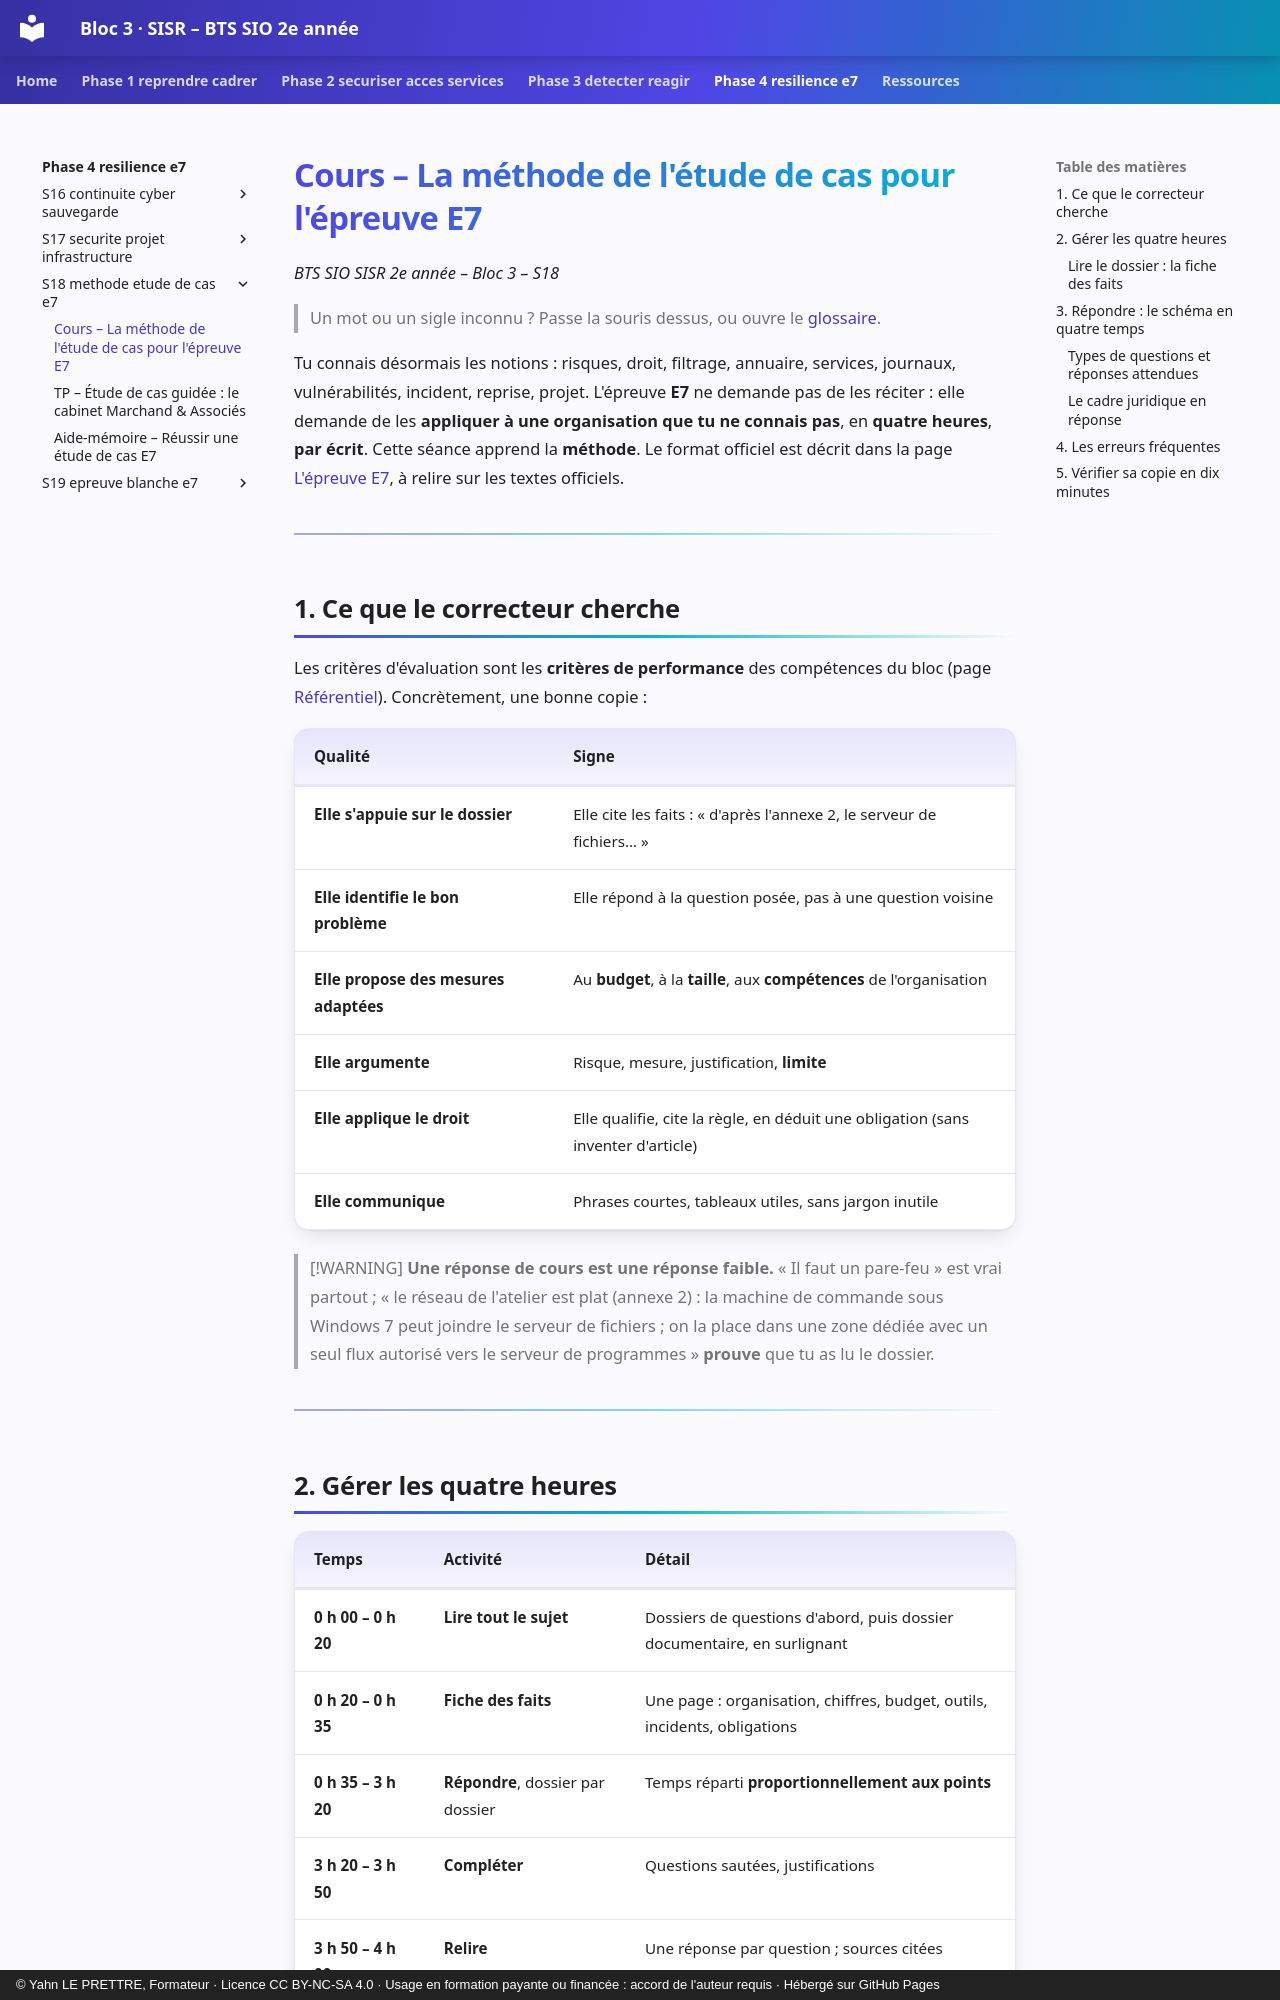

repository: YahnLP/bts2-sio-sisr-bloc3 · page: phase-4-resilience-e7/S18-methode-etude-de-cas-e7/01-cours/index.html · generator: mkdocs · copyright: © Yahn LE PRETTRE, Formateur · Licence CC BY-NC-SA 4.0 · Usage en formation payante ou financée : accord de l'auteur requis · Hébergé sur GitHub Pages

# Cours – La méthode de l'étude de cas pour l'épreuve E7

*BTS SIO SISR 2e année – Bloc 3 – S18*

> Un mot ou un sigle inconnu ? Passe la souris dessus, ou ouvre le [glossaire](../../ressources/glossaire.md).

Tu connais désormais les notions : risques, droit, filtrage, annuaire, services, journaux, vulnérabilités, incident, reprise, projet. L'épreuve **E7** ne demande pas de les réciter : elle demande de les **appliquer à une organisation que tu ne connais pas**, en **quatre heures**, **par écrit**. Cette séance apprend la **méthode**. Le format officiel est décrit dans la page [L'épreuve E7](../../ressources/epreuve-e7.md), à relire sur les textes officiels.

---

## 1. Ce que le correcteur cherche

Les critères d'évaluation sont les **critères de performance** des compétences du bloc (page [Référentiel](../../ressources/referentiel.md)). Concrètement, une bonne copie :

| Qualité | Signe |
|---|---|
| **Elle s'appuie sur le dossier** | Elle cite les faits : « d'après l'annexe 2, le serveur de fichiers… » |
| **Elle identifie le bon problème** | Elle répond à la question posée, pas à une question voisine |
| **Elle propose des mesures adaptées** | Au **budget**, à la **taille**, aux **compétences** de l'organisation |
| **Elle argumente** | Risque, mesure, justification, **limite** |
| **Elle applique le droit** | Elle qualifie, cite la règle, en déduit une obligation (sans inventer d'article) |
| **Elle communique** | Phrases courtes, tableaux utiles, sans jargon inutile |

> [!WARNING]
> **Une réponse de cours est une réponse faible.** « Il faut un pare-feu » est vrai partout ; « le réseau de l'atelier est plat (annexe 2) : la machine de commande sous Windows 7 peut joindre le serveur de fichiers ; on la place dans une zone dédiée avec un seul flux autorisé vers le serveur de programmes » **prouve** que tu as lu le dossier.

---
